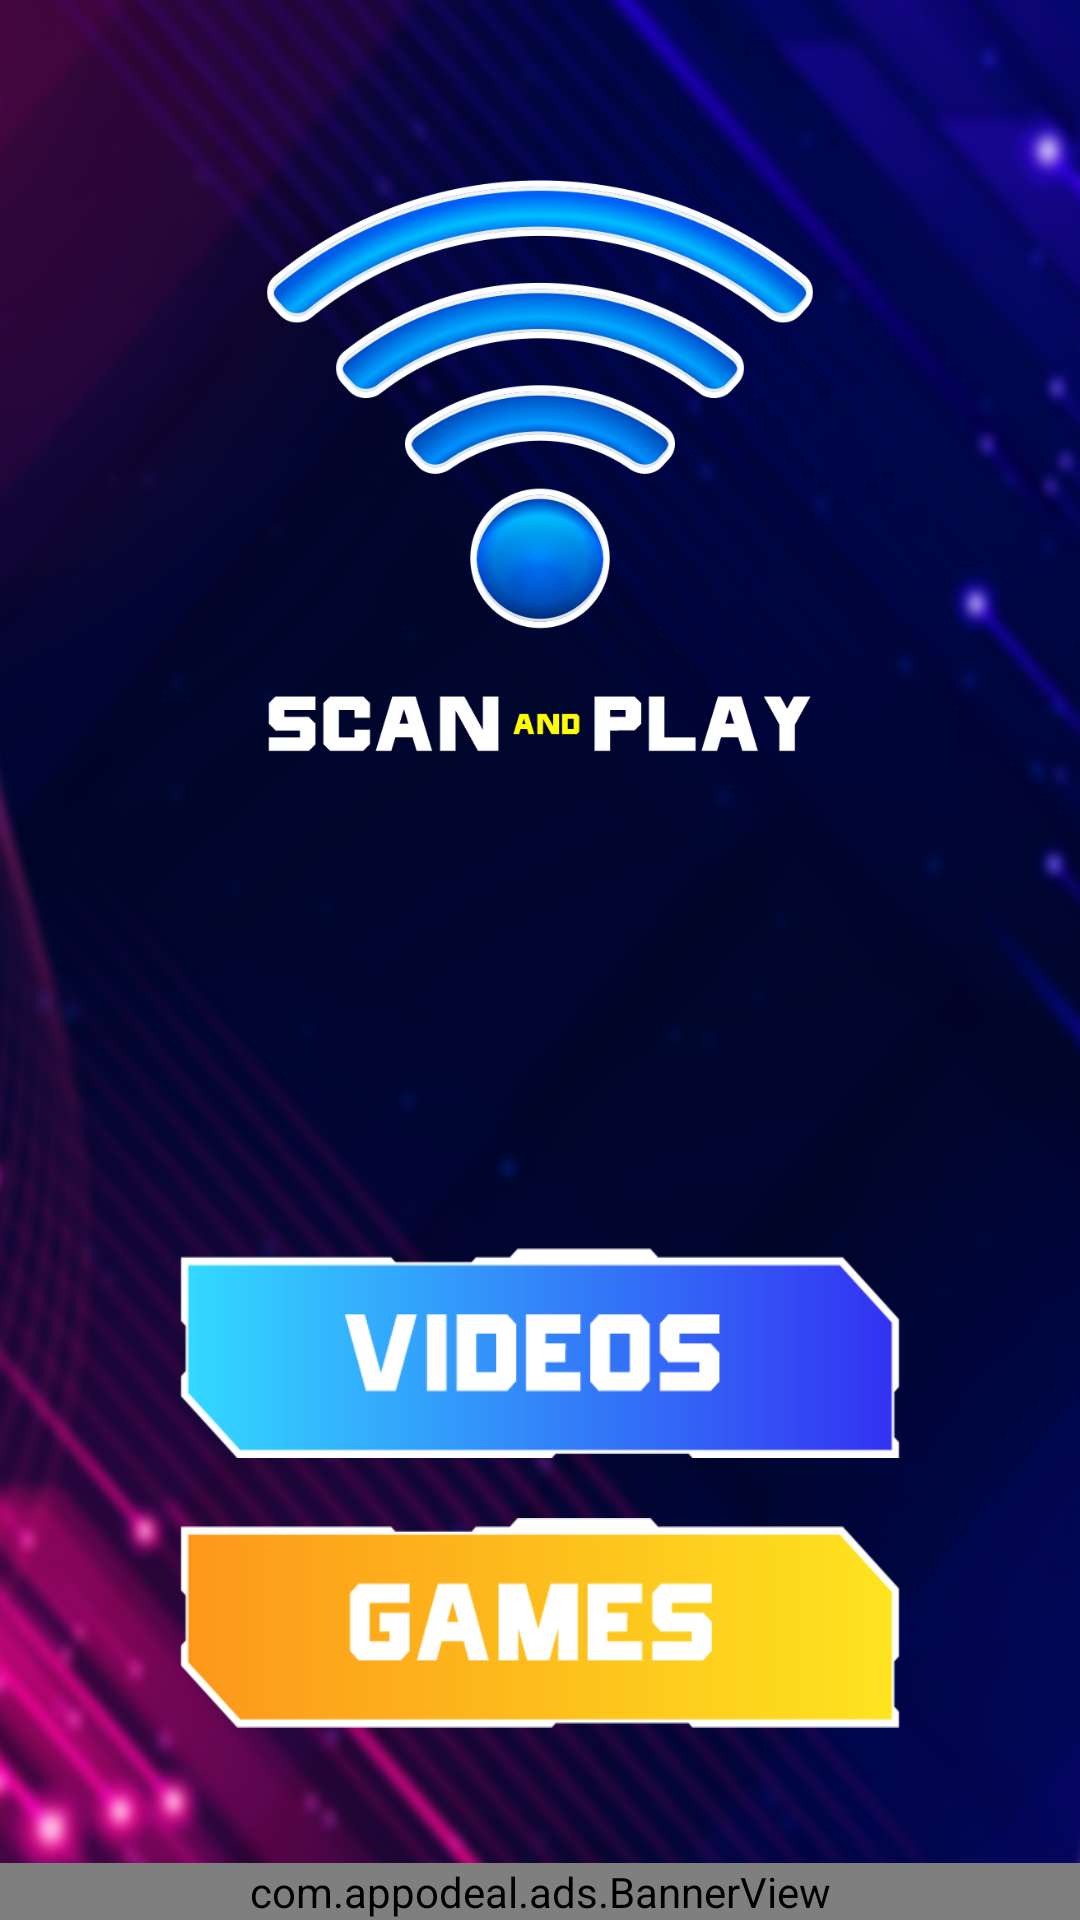

Produce the Android XML layout that renders to this screen, including the resource entries it uses.
<!-- AndroidManifest.xml: application theme Theme.ScanAndPlay -->
<!-- res/layout/activity_main.xml -->
<?xml version="1.0" encoding="utf-8"?>
<RelativeLayout xmlns:android="http://schemas.android.com/apk/res/android"
    xmlns:app="http://schemas.android.com/apk/res-auto"
    xmlns:tools="http://schemas.android.com/tools"
    android:layout_width="match_parent"
    android:layout_height="match_parent"
    android:background="@drawable/dashboard_bg"
    tools:context=".MainActivity">

    <LinearLayout
        android:layout_width="match_parent"
        android:layout_height="match_parent"
        android:orientation="vertical"
        android:layout_above="@+id/Ad_banner"
        android:weightSum="2">

        <LinearLayout
            android:layout_width="match_parent"
            android:layout_height="match_parent"
            android:layout_weight="1"
            android:gravity="center"
            android:orientation="vertical"
            android:padding="60dp">

            <ImageView
                android:layout_width="match_parent"
                android:layout_height="wrap_content"
                android:src="@drawable/dahsboard_logo" />
        </LinearLayout>

        <LinearLayout
            android:layout_width="match_parent"
            android:layout_height="match_parent"
            android:layout_marginBottom="40dp"
            android:layout_weight="1"
            android:gravity="bottom"
            android:orientation="vertical">

            <Button
                android:id="@+id/btnvideo"
                android:layout_width="match_parent"
                android:layout_height="70sp"
                android:layout_marginStart="60dp"
                android:layout_marginEnd="60dp"
                android:layout_marginBottom="20dp"
                android:background="@drawable/dashboard_video" />

            <Button
                android:id="@+id/btnGame"
                android:layout_width="match_parent"
                android:layout_height="70sp"
                android:layout_marginStart="60dp"
                android:layout_marginEnd="60dp"
                android:layout_marginBottom="5dp"
                android:background="@drawable/dashboard_games" />
        </LinearLayout>

    </LinearLayout>

    <com.appodeal.ads.BannerView
        android:id="@+id/Ad_banner"
        android:layout_width="match_parent"
        android:layout_height="wrap_content"
        android:layout_alignParentBottom="true"
        android:layout_centerHorizontal="true"
        android:visibility="visible" />
</RelativeLayout>
<!-- resources referenced by this layout -->
<resources>
  <!-- drawable dahsboard_logo: png bitmap (drawable, 141859 bytes) -->
  <!-- drawable dashboard_bg: png bitmap (drawable, 754165 bytes) -->
  <!-- drawable dashboard_games: png bitmap (drawable, 7633 bytes) -->
  <!-- drawable dashboard_video: png bitmap (drawable, 7494 bytes) -->
  <style name="Theme.ScanAndPlay" parent="Theme.AppCompat.Light.NoActionBar">
          
          <item name="colorPrimary">@color/purple_500</item>
          <item name="colorPrimaryVariant">@color/purple_700</item>
          <item name="colorOnPrimary">@color/white</item>
          
          <item name="colorSecondary">@color/teal_200</item>
          <item name="colorSecondaryVariant">@color/teal_700</item>
          <item name="colorOnSecondary">@color/black</item>
          
          <item name="android:statusBarColor" tools:targetApi="l">?attr/colorPrimaryVariant</item>
          
      </style>
  <color name="purple_500">#060739</color>
  <color name="purple_700">#060739</color>
  <color name="white">#FFFFFFFF</color>
  <color name="teal_200">#FF03DAC5</color>
  <color name="teal_700">#FF018786</color>
  <color name="black">#FF000000</color>
</resources>
